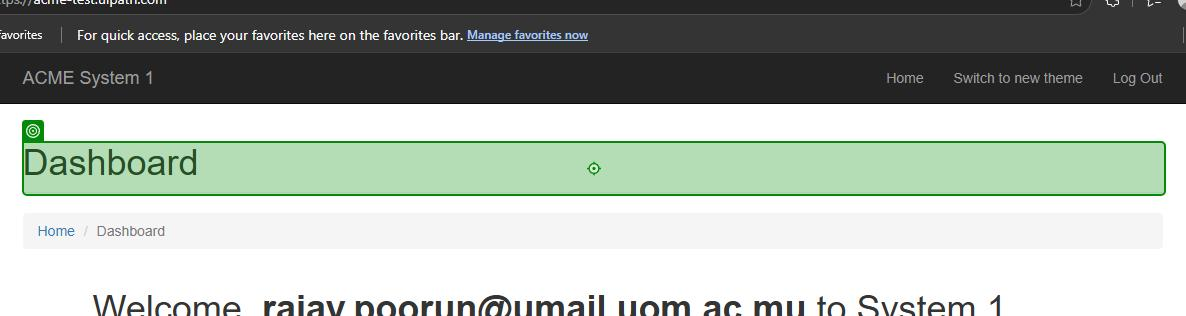
Task: Assignment sales order entry.
Workflow: Sequence2

Step 1: VerifyExecutionOptions on the heading in window 'ACME System 1 - Dashboard' (msedge.exe)

Step 2: click on the link 'Add Invoice Details' in window 'ACME System 1 - Dashboard' (msedge.exe) (no picture)

Step 3: type [InvoiceNumber] into the text box in window 'ACME System 1 - Add Invoice Details' (msedge.exe) (no picture)

Step 4: type [VendorTaxID] into the text box in window 'ACME System 1 - Add Invoice Details' (msedge.exe) (no picture)

Step 5: type [DateVariable] into the text box in window 'ACME System 1 - Add Invoice Details' (msedge.exe) (no picture)

Step 6: type [Currency] into the text box in window 'ACME System 1 - Add Invoice Details' (msedge.exe) (no picture)

Step 7: type [ItemDescription] into the text box in window 'ACME System 1 - Add Invoice Details' (msedge.exe) (no picture)

Step 8: type [UntaxedAmount.AsText] into the text box in window 'ACME System 1 - Add Invoice Details' (msedge.exe) (no picture)

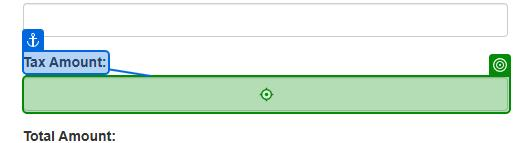
Step 9: type [TaxAmount.AsText] into the text box in window 'ACME System 1 - Add Invoice Details' (msedge.exe)

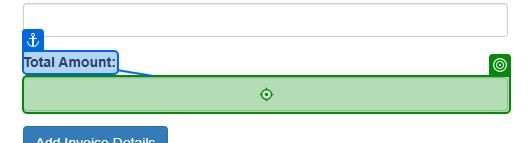
Step 10: type [TotalAmount.AsText] into the text box in window 'ACME System 1 - Add Invoice Details' (msedge.exe)

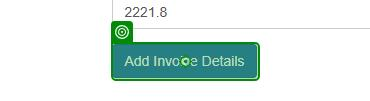
Step 11: click on the button in window 'ACME System 1 - Add Invoice Details' (msedge.exe)
